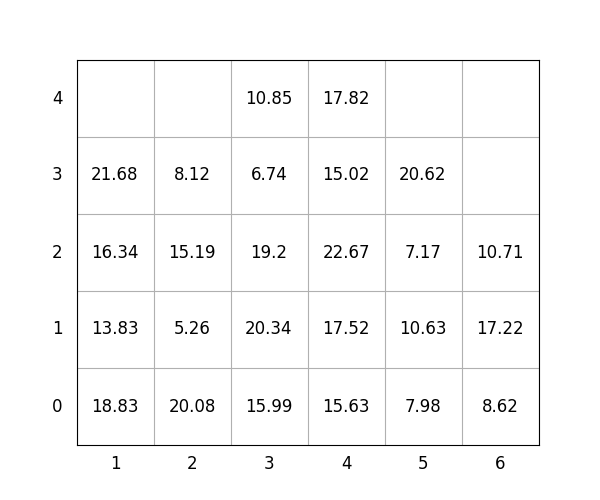

Source data for this figure (header and first rows):
idx, loc_x, loc_y, loc_z, weight, group, score, seq, reloc, size(ft)
1, 4, 0, 0, 15.63, 2, 215.6, 1, 1.0, 20
2, 3, 0, 0, 15.99, 1, 116, 2, 1.0, 20
3, 3, 0, 1, 20.34, 1, 120.3, 3, 1.0, 20
4, 3, 0, 2, 19.2, 2, 219.2, 4, 1.0, 20
5, 5, 0, 0, 7.98, 2, 208, 5, 1.0, 20
6, 4, 0, 1, 17.52, 2, 217.5, 6, 1.0, 20
7, 2, 0, 0, 20.08, 0, 20.08, 7, 0, 20
8, 4, 0, 2, 22.67, 2, 222.7, 8, 1.0, 20
9, 6, 0, 0, 8.62, 3, 308.6, 9, 1.0, 20
10, 4, 0, 3, 15.02, 2, 215, 10, 1.0, 20
11, 4, 0, 4, 17.82, 3, 317.8, 11, 1.0, 20
12, 3, 0, 3, 6.74, 2, 206.7, 12, 1.0, 20
13, 6, 0, 1, 17.22, 3, 317.2, 13, 1.0, 20
14, 6, 0, 2, 10.71, 3, 310.7, 14, 1.0, 20
15, 1, 0, 0, 18.83, 0, 18.83, 15, 1.0, 20
16, 1, 0, 1, 13.83, 0, 13.83, 16, 1.0, 20
17, 3, 0, 4, 10.85, 2, 210.8, 17, 1.0, 20
18, 5, 0, 1, 10.63, 1, 110.6, 18, 1.0, 20
19, 1, 0, 2, 16.34, 0, 16.34, 19, 1.0, 20
20, 5, 0, 2, 7.17, 2, 207.2, 20, 1.0, 20
21, 2, 0, 1, 5.26, 1, 105.3, 21, 0, 20
22, 5, 0, 3, 20.62, 2, 220.6, 22, 1.0, 20
23, 1, 0, 3, 21.68, 0, 21.68, 23, 1.0, 20
24, 2, 0, 2, 15.19, 1, 115.2, 24, 1.0, 20
25, 2, 0, 3, 8.12, 2, 208.1, 25, 1.0, 20
